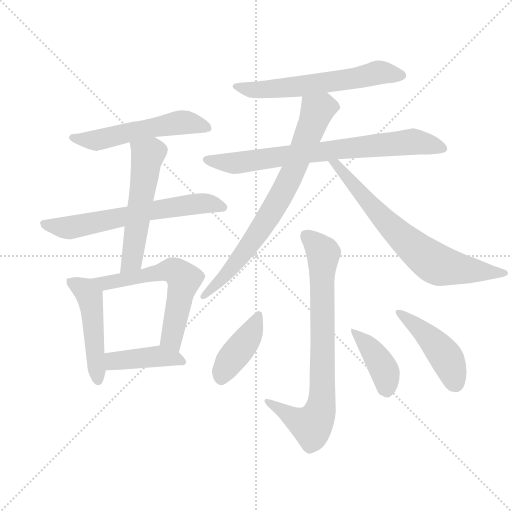
t = 0.00 s
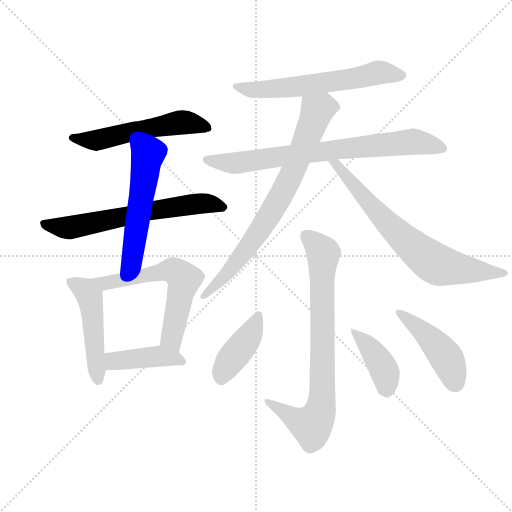
t = 2.04 s
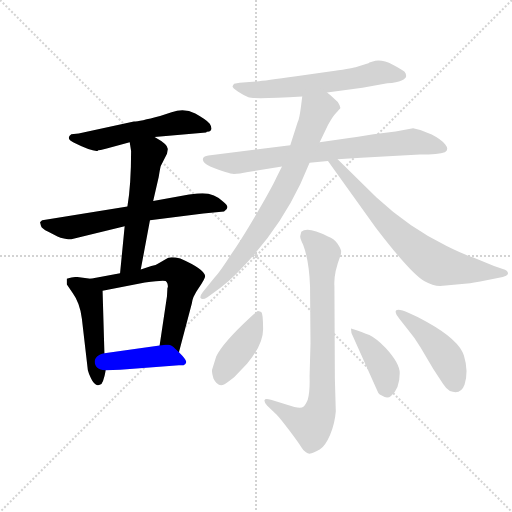
t = 4.09 s
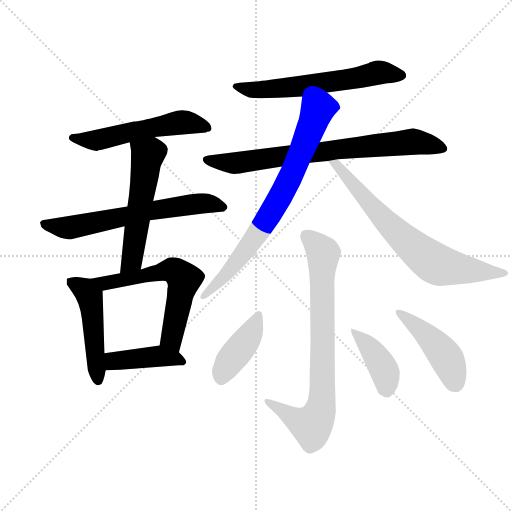
t = 6.13 s
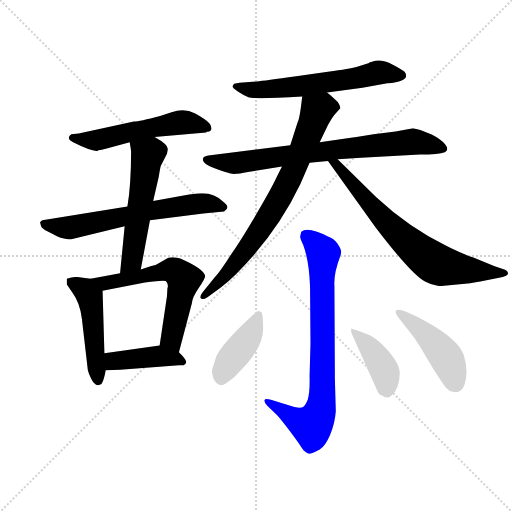
t = 8.17 s
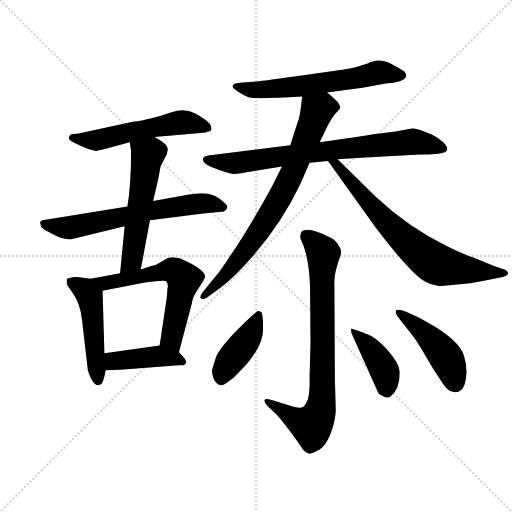
t = 10.22 s

The animated SVG that drew these frames (rendered in a browser with its animation timeline set to each time). Animation: 14 CSS @keyframes rules; one cycle of 10.22 s.

<svg version="1.1" viewBox="0 0 1024 1024" xmlns="http://www.w3.org/2000/svg">
  <g stroke="lightgray" stroke-dasharray="1,1" stroke-width="1" transform="scale(4, 4)">
    <line x1="0" y1="0" x2="256" y2="256"></line>
    <line x1="256" y1="0" x2="0" y2="256"></line>
    <line x1="128" y1="0" x2="128" y2="256"></line>
    <line x1="0" y1="128" x2="256" y2="128"></line>
  </g>
  <g transform="scale(0.92, -0.92) translate(60, -850)">
    <style type="text/css">
      
        @keyframes keyframes0 {
          from {
            stroke: blue;
            stroke-dashoffset: 552;
            stroke-width: 128;
          }
          64% {
            animation-timing-function: step-end;
            stroke: blue;
            stroke-dashoffset: 0;
            stroke-width: 128;
          }
          to {
            stroke: black;
            stroke-width: 1024;
          }
        }
        #make-me-a-hanzi-animation-0 {
          animation: keyframes0 0.69921875s both;
          animation-delay: 0s;
          animation-timing-function: linear;
        }
      
        @keyframes keyframes1 {
          from {
            stroke: blue;
            stroke-dashoffset: 653;
            stroke-width: 128;
          }
          68% {
            animation-timing-function: step-end;
            stroke: blue;
            stroke-dashoffset: 0;
            stroke-width: 128;
          }
          to {
            stroke: black;
            stroke-width: 1024;
          }
        }
        #make-me-a-hanzi-animation-1 {
          animation: keyframes1 0.7814127604166666s both;
          animation-delay: 0.69921875s;
          animation-timing-function: linear;
        }
      
        @keyframes keyframes2 {
          from {
            stroke: blue;
            stroke-dashoffset: 555;
            stroke-width: 128;
          }
          64% {
            animation-timing-function: step-end;
            stroke: blue;
            stroke-dashoffset: 0;
            stroke-width: 128;
          }
          to {
            stroke: black;
            stroke-width: 1024;
          }
        }
        #make-me-a-hanzi-animation-2 {
          animation: keyframes2 0.70166015625s both;
          animation-delay: 1.4806315104166665s;
          animation-timing-function: linear;
        }
      
        @keyframes keyframes3 {
          from {
            stroke: blue;
            stroke-dashoffset: 492;
            stroke-width: 128;
          }
          62% {
            animation-timing-function: step-end;
            stroke: blue;
            stroke-dashoffset: 0;
            stroke-width: 128;
          }
          to {
            stroke: black;
            stroke-width: 1024;
          }
        }
        #make-me-a-hanzi-animation-3 {
          animation: keyframes3 0.650390625s both;
          animation-delay: 2.1822916666666665s;
          animation-timing-function: linear;
        }
      
        @keyframes keyframes4 {
          from {
            stroke: blue;
            stroke-dashoffset: 615;
            stroke-width: 128;
          }
          67% {
            animation-timing-function: step-end;
            stroke: blue;
            stroke-dashoffset: 0;
            stroke-width: 128;
          }
          to {
            stroke: black;
            stroke-width: 1024;
          }
        }
        #make-me-a-hanzi-animation-4 {
          animation: keyframes4 0.75048828125s both;
          animation-delay: 2.8326822916666665s;
          animation-timing-function: linear;
        }
      
        @keyframes keyframes5 {
          from {
            stroke: blue;
            stroke-dashoffset: 423;
            stroke-width: 128;
          }
          58% {
            animation-timing-function: step-end;
            stroke: blue;
            stroke-dashoffset: 0;
            stroke-width: 128;
          }
          to {
            stroke: black;
            stroke-width: 1024;
          }
        }
        #make-me-a-hanzi-animation-5 {
          animation: keyframes5 0.59423828125s both;
          animation-delay: 3.5831705729166665s;
          animation-timing-function: linear;
        }
      
        @keyframes keyframes6 {
          from {
            stroke: blue;
            stroke-dashoffset: 617;
            stroke-width: 128;
          }
          67% {
            animation-timing-function: step-end;
            stroke: blue;
            stroke-dashoffset: 0;
            stroke-width: 128;
          }
          to {
            stroke: black;
            stroke-width: 1024;
          }
        }
        #make-me-a-hanzi-animation-6 {
          animation: keyframes6 0.7521158854166666s both;
          animation-delay: 4.177408854166666s;
          animation-timing-function: linear;
        }
      
        @keyframes keyframes7 {
          from {
            stroke: blue;
            stroke-dashoffset: 773;
            stroke-width: 128;
          }
          72% {
            animation-timing-function: step-end;
            stroke: blue;
            stroke-dashoffset: 0;
            stroke-width: 128;
          }
          to {
            stroke: black;
            stroke-width: 1024;
          }
        }
        #make-me-a-hanzi-animation-7 {
          animation: keyframes7 0.8790690104166666s both;
          animation-delay: 4.929524739583333s;
          animation-timing-function: linear;
        }
      
        @keyframes keyframes8 {
          from {
            stroke: blue;
            stroke-dashoffset: 774;
            stroke-width: 128;
          }
          72% {
            animation-timing-function: step-end;
            stroke: blue;
            stroke-dashoffset: 0;
            stroke-width: 128;
          }
          to {
            stroke: black;
            stroke-width: 1024;
          }
        }
        #make-me-a-hanzi-animation-8 {
          animation: keyframes8 0.8798828125s both;
          animation-delay: 5.80859375s;
          animation-timing-function: linear;
        }
      
        @keyframes keyframes9 {
          from {
            stroke: blue;
            stroke-dashoffset: 714;
            stroke-width: 128;
          }
          70% {
            animation-timing-function: step-end;
            stroke: blue;
            stroke-dashoffset: 0;
            stroke-width: 128;
          }
          to {
            stroke: black;
            stroke-width: 1024;
          }
        }
        #make-me-a-hanzi-animation-9 {
          animation: keyframes9 0.8310546875s both;
          animation-delay: 6.6884765625s;
          animation-timing-function: linear;
        }
      
        @keyframes keyframes10 {
          from {
            stroke: blue;
            stroke-dashoffset: 801;
            stroke-width: 128;
          }
          72% {
            animation-timing-function: step-end;
            stroke: blue;
            stroke-dashoffset: 0;
            stroke-width: 128;
          }
          to {
            stroke: black;
            stroke-width: 1024;
          }
        }
        #make-me-a-hanzi-animation-10 {
          animation: keyframes10 0.90185546875s both;
          animation-delay: 7.51953125s;
          animation-timing-function: linear;
        }
      
        @keyframes keyframes11 {
          from {
            stroke: blue;
            stroke-dashoffset: 417;
            stroke-width: 128;
          }
          58% {
            animation-timing-function: step-end;
            stroke: blue;
            stroke-dashoffset: 0;
            stroke-width: 128;
          }
          to {
            stroke: black;
            stroke-width: 1024;
          }
        }
        #make-me-a-hanzi-animation-11 {
          animation: keyframes11 0.58935546875s both;
          animation-delay: 8.42138671875s;
          animation-timing-function: linear;
        }
      
        @keyframes keyframes12 {
          from {
            stroke: blue;
            stroke-dashoffset: 410;
            stroke-width: 128;
          }
          57% {
            animation-timing-function: step-end;
            stroke: blue;
            stroke-dashoffset: 0;
            stroke-width: 128;
          }
          to {
            stroke: black;
            stroke-width: 1024;
          }
        }
        #make-me-a-hanzi-animation-12 {
          animation: keyframes12 0.5836588541666666s both;
          animation-delay: 9.0107421875s;
          animation-timing-function: linear;
        }
      
        @keyframes keyframes13 {
          from {
            stroke: blue;
            stroke-dashoffset: 458;
            stroke-width: 128;
          }
          60% {
            animation-timing-function: step-end;
            stroke: blue;
            stroke-dashoffset: 0;
            stroke-width: 128;
          }
          to {
            stroke: black;
            stroke-width: 1024;
          }
        }
        #make-me-a-hanzi-animation-13 {
          animation: keyframes13 0.6227213541666666s both;
          animation-delay: 9.594401041666666s;
          animation-timing-function: linear;
        }
      
    </style>
    
      <path d="M 172 527 Q 174 528 176 528 L 190 532 L 222 541 L 276 552 L 388 562 Q 388 564 395 564 Q 404 568 396 581 Q 388 590 364.5 603 Q 341 616 313 606 L 288 598 Q 243 586 231 586 L 111 560 L 95 558 Q 82 549 100 540 Q 140 520 152 522 Q 152 524 159 524 L 172 527 Z" fill="lightgray"></path>
    
      <path d="M 217 401 L 32 371 Q 31 371 27 367 L 29 359 Q 30 353 45 346 L 65 336 Q 70 333 81.5 331 Q 93 329 95 330 L 211 358 L 266 371 L 382 386 L 427 390 Q 442 399 426 411 Q 407 430 380 430 Q 372 430 351 427 L 273 413 L 217 401 Z" fill="lightgray"></path>
    
      <path d="M 222 541 L 225 522 Q 225 449 217 401 L 211 358 L 201 256 C 198 226 240 235 246 264 L 266 371 L 273 413 L 285 465 Q 289 490 290 490 L 303 516 L 305 526 Q 305 536 276 552 C 250 567 217 571 222 541 Z" fill="lightgray"></path>
    
      <path d="M 137 244 L 107 248 Q 99 248 85 244 L 85 232 L 98 213 Q 114 191 118 157 L 131 45 Q 133 37 138 27 Q 147 8 158 14 Q 164 14 170 45 L 167 82 L 163 218 C 162 241 162 241 137 244 Z" fill="lightgray"></path>
    
      <path d="M 201 256 L 137 244 C 108 238 134 212 163 218 L 255 236 Q 294 241 300 239 Q 305 236 305 226 L 304 224 L 303 206 L 287 99 C 283 69 321 55 329 84 L 357 190 Q 358 204 372 224 Q 386 244 386 250 Q 384 265 332 288 Q 308 294 301 287 L 287 279 Q 279 273 269 272 L 246 264 L 201 256 Z" fill="lightgray"></path>
    
      <path d="M 170 45 L 201 46 L 329 56 L 339 56 Q 344 58 345 63 Q 345 68 329 84 C 311 102 311 102 287 99 L 167 82 C 137 78 140 44 170 45 Z" fill="lightgray"></path>
    
      <path d="M 651 649 L 728 659 L 782 669 Q 803 670 813 675 Q 823 680 823 685 Q 823 690 819.5 694 Q 816 698 794 709.5 Q 772 721 756 718 L 743 714 Q 741 712 739 712 L 713 704 Q 703 701 653 694 L 584 684 Q 515 674 498 673 L 461 670 L 449 668 Q 446 665 445.5 662 Q 445 659 457 651 Q 469 643 480 638.5 Q 491 634 597 640 L 651 649 Z" fill="lightgray"></path>
    
      <path d="M 674 504 L 725 507 L 853 514 Q 894 514 907 519 Q 917 525 908 536 Q 899 547 878.5 557.5 Q 858 568 838 571 L 800 564 L 752 558 L 715 552 L 699 550 L 635 541 L 571 534 L 393 512 Q 383 510 382 507 Q 377 497 397 488 Q 437 472 448.5 472 Q 460 472 479 476 L 553 488 L 613 496 L 653 500 L 674 504 Z" fill="lightgray"></path>
    
      <path d="M 635 541 L 653 578 Q 663 597 671 605 Q 679 613 680 615 Q 680 616 678 622 Q 676 628 669 633 Q 657 645 651 649 C 628 668 601 670 597 640 L 595 624 Q 591 591 587 584 L 571 534 L 553 488 L 541 464 Q 531 442 497 384 Q 463 326 443 298 Q 419 260 406 246 L 381 215 Q 374 206 376 202 Q 380 197 391 204 L 420 225 Q 439 240 454 255 Q 542 343 593 450 L 613 496 L 635 541 Z" fill="lightgray"></path>
    
      <path d="M 984 238 L 1033 248 Q 1042 250 1044 254 Q 1046 261 1033 265 L 1014 272 L 969 290 Q 945 298 911 315 Q 829 355 758 421 L 674 504 C 653 525 636 524 653 500 L 757 355 Q 835 253 864 238 Q 880 229 897 228 L 962 234 Q 982 238 984 238 Z" fill="lightgray"></path>
    
      <path d="M 667 228 Q 665 255 680 294 Q 682 300 681.5 304.5 Q 681 309 673.5 320.5 Q 666 332 653 336 Q 608 359 595 346 L 593 338 Q 591 333 599 318 Q 612 284 614 227 L 615 104 L 613 32 Q 614 -1 609 -19 Q 604 -31 599.5 -34.5 Q 595 -38 580 -35 L 529 -19 Q 516 -15 515 -20 Q 514 -25 521 -32 L 541 -51 Q 549 -59 570 -87 Q 591 -115 595.5 -123 Q 600 -131 605 -133 Q 610 -137 614.5 -136 Q 619 -135 635 -127 Q 647 -120 657.5 -95.5 Q 668 -71 670 -44 L 668 26 L 667 228 Z" fill="lightgray"></path>
    
      <path d="M 410 75 L 401 46 Q 400 41 404 27 Q 413 8 427 14 Q 431 16 449 30 L 477 59 Q 512 101 512 134.5 Q 512 168 508 172 Q 502 174 500.5 174 Q 499 174 482 158 Q 424 104 410 75 Z" fill="lightgray"></path>
    
      <path d="M 790 -11 Q 809 5 809 39 Q 809 60 779 93 Q 757 115 743 121.5 Q 729 128 703 136 L 704 126 L 760 1 Q 763 -7 765.5 -7.5 Q 768 -8 770 -10 Q 782 -18 790 -11 Z" fill="lightgray"></path>
    
      <path d="M 800 172 L 802 166 L 809 156 L 827 133 Q 843 114 854 95 L 882 48 L 903 16 Q 910 5 918 0 Q 942 -9 950 14 Q 959 43 948.5 77 Q 938 111 869 149.5 Q 800 188 800 172 Z" fill="lightgray"></path>
    
    
      <clipPath id="make-me-a-hanzi-clip-0">
        <path d="M 172 527 Q 174 528 176 528 L 190 532 L 222 541 L 276 552 L 388 562 Q 388 564 395 564 Q 404 568 396 581 Q 388 590 364.5 603 Q 341 616 313 606 L 288 598 Q 243 586 231 586 L 111 560 L 95 558 Q 82 549 100 540 Q 140 520 152 522 Q 152 524 159 524 L 172 527 Z"></path>
      </clipPath>
      <path clip-path="url(#make-me-a-hanzi-clip-0)" d="M 99 549 L 149 545 L 335 584 L 390 573" fill="none" id="make-me-a-hanzi-animation-0" stroke-dasharray="424 848" stroke-linecap="round"></path>
    
      <clipPath id="make-me-a-hanzi-clip-1">
        <path d="M 217 401 L 32 371 Q 31 371 27 367 L 29 359 Q 30 353 45 346 L 65 336 Q 70 333 81.5 331 Q 93 329 95 330 L 211 358 L 266 371 L 382 386 L 427 390 Q 442 399 426 411 Q 407 430 380 430 Q 372 430 351 427 L 273 413 L 217 401 Z"></path>
      </clipPath>
      <path clip-path="url(#make-me-a-hanzi-clip-1)" d="M 33 364 L 90 355 L 363 407 L 393 408 L 423 400" fill="none" id="make-me-a-hanzi-animation-1" stroke-dasharray="525 1050" stroke-linecap="round"></path>
    
      <clipPath id="make-me-a-hanzi-clip-2">
        <path d="M 222 541 L 225 522 Q 225 449 217 401 L 211 358 L 201 256 C 198 226 240 235 246 264 L 266 371 L 273 413 L 285 465 Q 289 490 290 490 L 303 516 L 305 526 Q 305 536 276 552 C 250 567 217 571 222 541 Z"></path>
      </clipPath>
      <path clip-path="url(#make-me-a-hanzi-clip-2)" d="M 230 537 L 261 512 L 227 284 L 208 263" fill="none" id="make-me-a-hanzi-animation-2" stroke-dasharray="427 854" stroke-linecap="round"></path>
    
      <clipPath id="make-me-a-hanzi-clip-3">
        <path d="M 137 244 L 107 248 Q 99 248 85 244 L 85 232 L 98 213 Q 114 191 118 157 L 131 45 Q 133 37 138 27 Q 147 8 158 14 Q 164 14 170 45 L 167 82 L 163 218 C 162 241 162 241 137 244 Z"></path>
      </clipPath>
      <path clip-path="url(#make-me-a-hanzi-clip-3)" d="M 93 238 L 124 220 L 137 195 L 153 24" fill="none" id="make-me-a-hanzi-animation-3" stroke-dasharray="364 728" stroke-linecap="round"></path>
    
      <clipPath id="make-me-a-hanzi-clip-4">
        <path d="M 201 256 L 137 244 C 108 238 134 212 163 218 L 255 236 Q 294 241 300 239 Q 305 236 305 226 L 304 224 L 303 206 L 287 99 C 283 69 321 55 329 84 L 357 190 Q 358 204 372 224 Q 386 244 386 250 Q 384 265 332 288 Q 308 294 301 287 L 287 279 Q 279 273 269 272 L 246 264 L 201 256 Z"></path>
      </clipPath>
      <path clip-path="url(#make-me-a-hanzi-clip-4)" d="M 144 242 L 172 236 L 310 262 L 328 255 L 339 236 L 313 115 L 324 93" fill="none" id="make-me-a-hanzi-animation-4" stroke-dasharray="487 974" stroke-linecap="round"></path>
    
      <clipPath id="make-me-a-hanzi-clip-5">
        <path d="M 170 45 L 201 46 L 329 56 L 339 56 Q 344 58 345 63 Q 345 68 329 84 C 311 102 311 102 287 99 L 167 82 C 137 78 140 44 170 45 Z"></path>
      </clipPath>
      <path clip-path="url(#make-me-a-hanzi-clip-5)" d="M 175 76 L 187 65 L 283 76 L 336 64" fill="none" id="make-me-a-hanzi-animation-5" stroke-dasharray="295 590" stroke-linecap="round"></path>
    
      <clipPath id="make-me-a-hanzi-clip-6">
        <path d="M 651 649 L 728 659 L 782 669 Q 803 670 813 675 Q 823 680 823 685 Q 823 690 819.5 694 Q 816 698 794 709.5 Q 772 721 756 718 L 743 714 Q 741 712 739 712 L 713 704 Q 703 701 653 694 L 584 684 Q 515 674 498 673 L 461 670 L 449 668 Q 446 665 445.5 662 Q 445 659 457 651 Q 469 643 480 638.5 Q 491 634 597 640 L 651 649 Z"></path>
      </clipPath>
      <path clip-path="url(#make-me-a-hanzi-clip-6)" d="M 455 660 L 486 655 L 560 658 L 763 692 L 812 686" fill="none" id="make-me-a-hanzi-animation-6" stroke-dasharray="489 978" stroke-linecap="round"></path>
    
      <clipPath id="make-me-a-hanzi-clip-7">
        <path d="M 674 504 L 725 507 L 853 514 Q 894 514 907 519 Q 917 525 908 536 Q 899 547 878.5 557.5 Q 858 568 838 571 L 800 564 L 752 558 L 715 552 L 699 550 L 635 541 L 571 534 L 393 512 Q 383 510 382 507 Q 377 497 397 488 Q 437 472 448.5 472 Q 460 472 479 476 L 553 488 L 613 496 L 653 500 L 674 504 Z"></path>
      </clipPath>
      <path clip-path="url(#make-me-a-hanzi-clip-7)" d="M 390 503 L 453 495 L 837 542 L 902 528" fill="none" id="make-me-a-hanzi-animation-7" stroke-dasharray="645 1290" stroke-linecap="round"></path>
    
      <clipPath id="make-me-a-hanzi-clip-8">
        <path d="M 635 541 L 653 578 Q 663 597 671 605 Q 679 613 680 615 Q 680 616 678 622 Q 676 628 669 633 Q 657 645 651 649 C 628 668 601 670 597 640 L 595 624 Q 591 591 587 584 L 571 534 L 553 488 L 541 464 Q 531 442 497 384 Q 463 326 443 298 Q 419 260 406 246 L 381 215 Q 374 206 376 202 Q 380 197 391 204 L 420 225 Q 439 240 454 255 Q 542 343 593 450 L 613 496 L 635 541 Z"></path>
      </clipPath>
      <path clip-path="url(#make-me-a-hanzi-clip-8)" d="M 668 616 L 643 618 L 628 608 L 577 477 L 530 388 L 448 272 L 383 207" fill="none" id="make-me-a-hanzi-animation-8" stroke-dasharray="646 1292" stroke-linecap="round"></path>
    
      <clipPath id="make-me-a-hanzi-clip-9">
        <path d="M 984 238 L 1033 248 Q 1042 250 1044 254 Q 1046 261 1033 265 L 1014 272 L 969 290 Q 945 298 911 315 Q 829 355 758 421 L 674 504 C 653 525 636 524 653 500 L 757 355 Q 835 253 864 238 Q 880 229 897 228 L 962 234 Q 982 238 984 238 Z"></path>
      </clipPath>
      <path clip-path="url(#make-me-a-hanzi-clip-9)" d="M 659 495 L 673 492 L 785 361 L 884 278 L 939 265 L 1024 257" fill="none" id="make-me-a-hanzi-animation-9" stroke-dasharray="586 1172" stroke-linecap="round"></path>
    
      <clipPath id="make-me-a-hanzi-clip-10">
        <path d="M 667 228 Q 665 255 680 294 Q 682 300 681.5 304.5 Q 681 309 673.5 320.5 Q 666 332 653 336 Q 608 359 595 346 L 593 338 Q 591 333 599 318 Q 612 284 614 227 L 615 104 L 613 32 Q 614 -1 609 -19 Q 604 -31 599.5 -34.5 Q 595 -38 580 -35 L 529 -19 Q 516 -15 515 -20 Q 514 -25 521 -32 L 541 -51 Q 549 -59 570 -87 Q 591 -115 595.5 -123 Q 600 -131 605 -133 Q 610 -137 614.5 -136 Q 619 -135 635 -127 Q 647 -120 657.5 -95.5 Q 668 -71 670 -44 L 668 26 L 667 228 Z"></path>
      </clipPath>
      <path clip-path="url(#make-me-a-hanzi-clip-10)" d="M 604 340 L 643 298 L 637 -39 L 617 -76 L 583 -62 L 522 -24" fill="none" id="make-me-a-hanzi-animation-10" stroke-dasharray="673 1346" stroke-linecap="round"></path>
    
      <clipPath id="make-me-a-hanzi-clip-11">
        <path d="M 410 75 L 401 46 Q 400 41 404 27 Q 413 8 427 14 Q 431 16 449 30 L 477 59 Q 512 101 512 134.5 Q 512 168 508 172 Q 502 174 500.5 174 Q 499 174 482 158 Q 424 104 410 75 Z"></path>
      </clipPath>
      <path clip-path="url(#make-me-a-hanzi-clip-11)" d="M 503 167 L 484 123 L 435 59 L 421 30" fill="none" id="make-me-a-hanzi-animation-11" stroke-dasharray="289 578" stroke-linecap="round"></path>
    
      <clipPath id="make-me-a-hanzi-clip-12">
        <path d="M 790 -11 Q 809 5 809 39 Q 809 60 779 93 Q 757 115 743 121.5 Q 729 128 703 136 L 704 126 L 760 1 Q 763 -7 765.5 -7.5 Q 768 -8 770 -10 Q 782 -18 790 -11 Z"></path>
      </clipPath>
      <path clip-path="url(#make-me-a-hanzi-clip-12)" d="M 710 132 L 764 67 L 779 33 L 781 1" fill="none" id="make-me-a-hanzi-animation-12" stroke-dasharray="282 564" stroke-linecap="round"></path>
    
      <clipPath id="make-me-a-hanzi-clip-13">
        <path d="M 800 172 L 802 166 L 809 156 L 827 133 Q 843 114 854 95 L 882 48 L 903 16 Q 910 5 918 0 Q 942 -9 950 14 Q 959 43 948.5 77 Q 938 111 869 149.5 Q 800 188 800 172 Z"></path>
      </clipPath>
      <path clip-path="url(#make-me-a-hanzi-clip-13)" d="M 806 171 L 849 140 L 902 84 L 917 60 L 929 18" fill="none" id="make-me-a-hanzi-animation-13" stroke-dasharray="330 660" stroke-linecap="round"></path>
    
  </g>
</svg>
